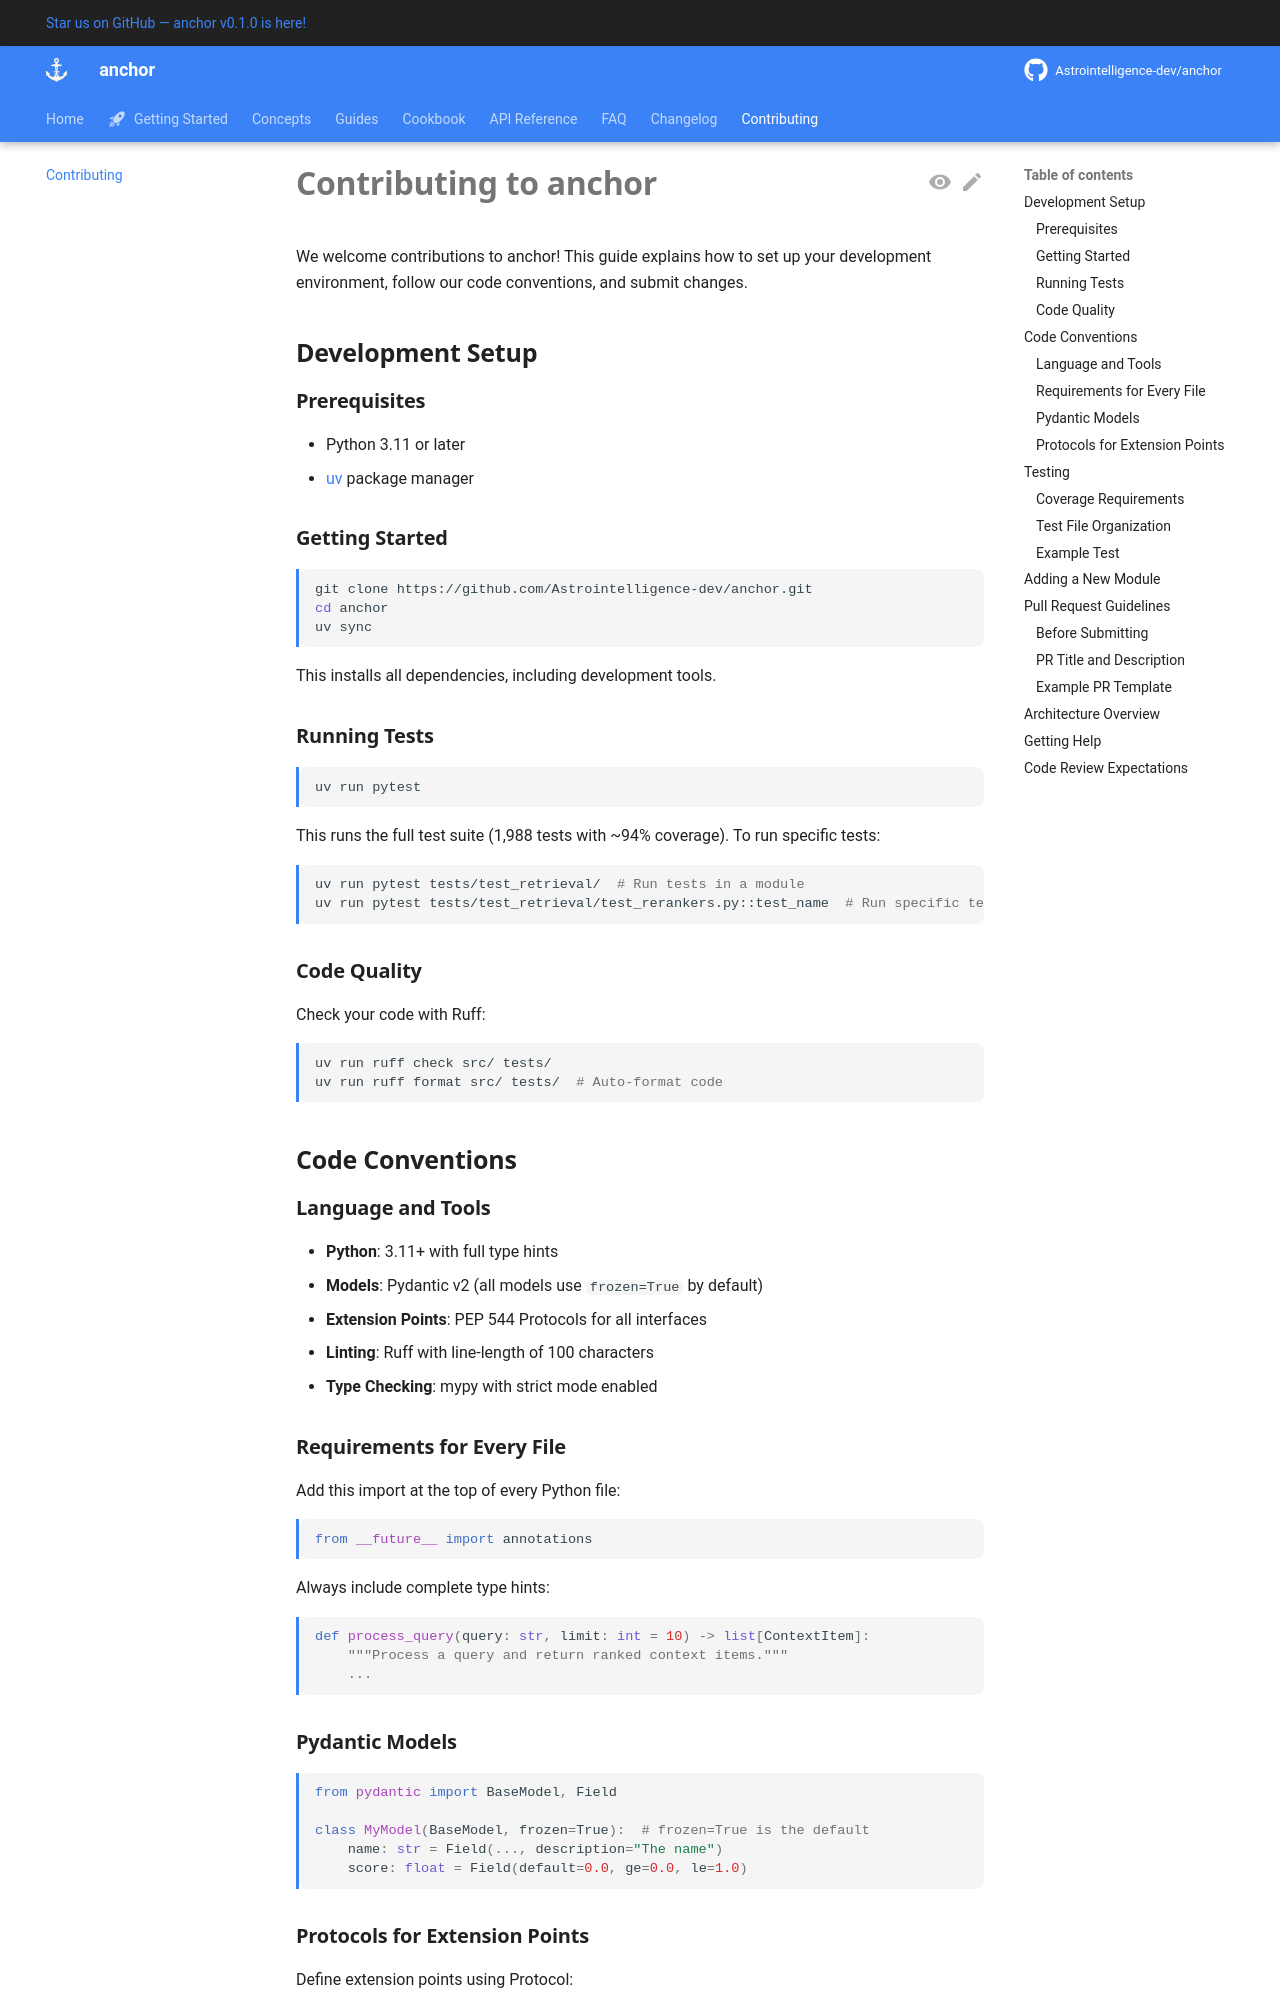

repository: Astrointelligence-dev/anchor · page: contributing/index.html · generator: mkdocs

# Contributing to anchor

We welcome contributions to anchor! This guide explains how to set up your development environment, follow our code conventions, and submit changes.

## Development Setup

### Prerequisites
- Python 3.11 or later
- [uv](https://docs.astral.sh/uv/) package manager

### Getting Started

```bash
git clone https://github.com/Astrointelligence-dev/anchor.git
cd anchor
uv sync
```

This installs all dependencies, including development tools.

### Running Tests

```bash
uv run pytest
```

This runs the full test suite (1,988 tests with ~94% coverage). To run specific tests:

```bash
uv run pytest tests/test_retrieval/  # Run tests in a module
uv run pytest tests/test_retrieval/test_rerankers.py::test_name  # Run specific test
```

### Code Quality

Check your code with Ruff:

```bash
uv run ruff check src/ tests/
uv run ruff format src/ tests/  # Auto-format code
```

## Code Conventions

### Language and Tools
- **Python**: 3.11+ with full type hints
- **Models**: Pydantic v2 (all models use `frozen=True` by default)
- **Extension Points**: PEP 544 Protocols for all interfaces
- **Linting**: Ruff with line-length of 100 characters
- **Type Checking**: mypy with strict mode enabled

### Requirements for Every File

Add this import at the top of every Python file:

```python
from __future__ import annotations
```

Always include complete type hints:

```python
def process_query(query: str, limit: int = 10) -> list[ContextItem]:
    """Process a query and return ranked context items."""
    ...
```

### Pydantic Models

```python
from pydantic import BaseModel, Field

class MyModel(BaseModel, frozen=True):  # frozen=True is the default
    name: str = Field(..., description="The name")
    score: float = Field(default=0.0, ge=0.0, le=1.0)
```
